Run: headless pygame with SDL's dummy video driver; simulated clock (each Clock.tick advances the game by its frame time, no real sleeping); random seed 0; keys injected as events and as key.get_pressed() state; no mouse input.
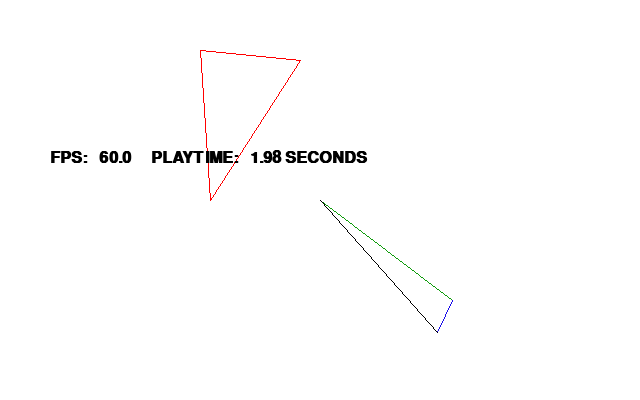
Frame 1 of 4 · flips 1–60 · no input
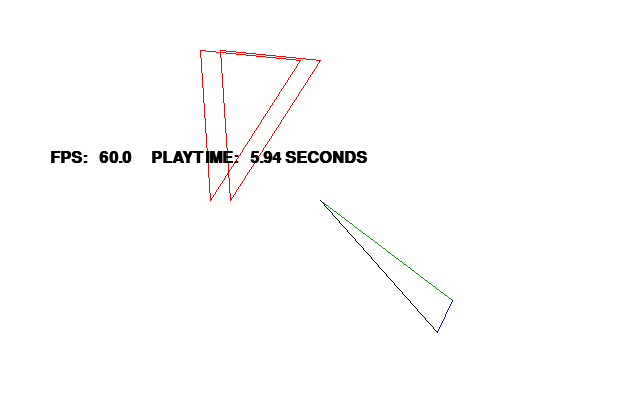
Frame 2 of 4 · flips 61–180 · tapped SPACE, RETURN · held RIGHT (→), D
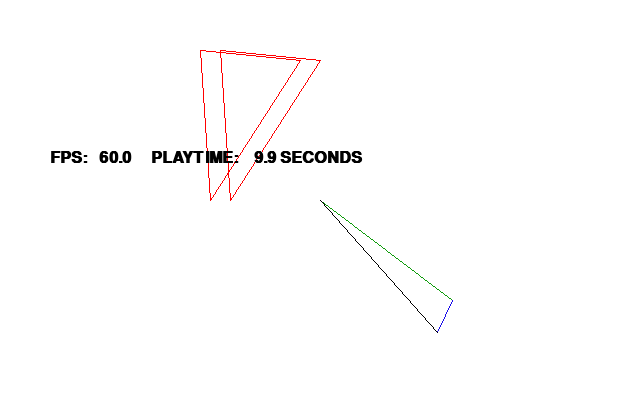
Frame 3 of 4 · flips 181–300 · held DOWN (↓), S
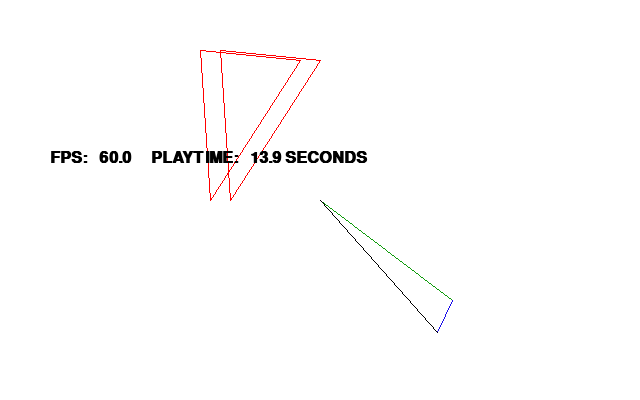
Frame 4 of 4 · flips 301–420 · held LEFT (←), A, UP (↑), W

The pygame program that drew these frames:

# -*- coding: utf-8 -*-
"""
003_static_blit_pretty.py
static blitting and drawing (pretty version)
url: http://thepythongamebook.com/en:part2:pygame:step003
author: horst.jens@spielend-programmieren.at
licence: gpl, see http://www.gnu.org/licenses/gpl.html

works with pyhton3.4 and python2.7

Blitting a surface on a static position
Drawing a filled circle into ballsurface.
Blitting this surface once.
introducing pygame draw methods
The ball's rectangular surface is black because the background
color of the ball's surface was never defined nor filled."""


import pygame 

################## http://www.pygame.org/wiki/2DVectorClass ##################
import operator
import math

class Vec2d(object):
    """2d vector class, supports vector and scalar operators,
       and also provides a bunch of high level functions
       """
    __slots__ = ['x', 'y']

    def __init__(self, x_or_pair, y = None):
        if y == None:
            self.x = x_or_pair[0]
            self.y = x_or_pair[1]
        else:
            self.x = x_or_pair
            self.y = y

    def __len__(self):
        return 2

    def __getitem__(self, key):
        if key == 0:
            return self.x
        elif key == 1:
            return self.y
        else:
            raise IndexError("Invalid subscript "+str(key)+" to Vec2d")

    def __setitem__(self, key, value):
        if key == 0:
            self.x = value
        elif key == 1:
            self.y = value
        else:
            raise IndexError("Invalid subscript "+str(key)+" to Vec2d")

    # String representaion (for debugging)
    def __repr__(self):
        return 'Vec2d(%s, %s)' % (self.x, self.y)

    # Comparison
    def __eq__(self, other):
        if hasattr(other, "__getitem__") and len(other) == 2:
            return self.x == other[0] and self.y == other[1]
        else:
            return False

    def __ne__(self, other):
        if hasattr(other, "__getitem__") and len(other) == 2:
            return self.x != other[0] or self.y != other[1]
        else:
            return True

    def __bool__(self):
        return bool(self.x or self.y)

    # Generic operator handlers
    def _o2(self, other, f):
        "Any two-operator operation where the left operand is a Vec2d"
        if isinstance(other, Vec2d):
            return Vec2d(f(self.x, other.x),
                         f(self.y, other.y))
        elif (hasattr(other, "__getitem__")):
            return Vec2d(f(self.x, other[0]),
                         f(self.y, other[1]))
        else:
            return Vec2d(f(self.x, other),
                         f(self.y, other))

    def _r_o2(self, other, f):
        "Any two-operator operation where the right operand is a Vec2d"
        if (hasattr(other, "__getitem__")):
            return Vec2d(f(other[0], self.x),
                         f(other[1], self.y))
        else:
            return Vec2d(f(other, self.x),
                         f(other, self.y))

    def _io(self, other, f):
        "inplace operator"
        if (hasattr(other, "__getitem__")):
            self.x = f(self.x, other[0])
            self.y = f(self.y, other[1])
        else:
            self.x = f(self.x, other)
            self.y = f(self.y, other)
        return self

    # Addition
    def __add__(self, other):
        if isinstance(other, Vec2d):
            return Vec2d(self.x + other.x, self.y + other.y)
        elif hasattr(other, "__getitem__"):
            return Vec2d(self.x + other[0], self.y + other[1])
        else:
            return Vec2d(self.x + other, self.y + other)
    __radd__ = __add__

    def __iadd__(self, other):
        if isinstance(other, Vec2d):
            self.x += other.x
            self.y += other.y
        elif hasattr(other, "__getitem__"):
            self.x += other[0]
            self.y += other[1]
        else:
            self.x += other
            self.y += other
        return self

    # Subtraction
    def __sub__(self, other):
        if isinstance(other, Vec2d):
            return Vec2d(self.x - other.x, self.y - other.y)
        elif (hasattr(other, "__getitem__")):
            return Vec2d(self.x - other[0], self.y - other[1])
        else:
            return Vec2d(self.x - other, self.y - other)
    def __rsub__(self, other):
        if isinstance(other, Vec2d):
            return Vec2d(other.x - self.x, other.y - self.y)
        if (hasattr(other, "__getitem__")):
            return Vec2d(other[0] - self.x, other[1] - self.y)
        else:
            return Vec2d(other - self.x, other - self.y)
    def __isub__(self, other):
        if isinstance(other, Vec2d):
            self.x -= other.x
            self.y -= other.y
        elif (hasattr(other, "__getitem__")):
            self.x -= other[0]
            self.y -= other[1]
        else:
            self.x -= other
            self.y -= other
        return self

    # Multiplication
    def __mul__(self, other):
        if isinstance(other, Vec2d):
            return Vec2d(self.x*other.x, self.y*other.y)
        if (hasattr(other, "__getitem__")):
            return Vec2d(self.x*other[0], self.y*other[1])
        else:
            return Vec2d(self.x*other, self.y*other)
    __rmul__ = __mul__

    def __imul__(self, other):
        if isinstance(other, Vec2d):
            self.x *= other.x
            self.y *= other.y
        elif (hasattr(other, "__getitem__")):
            self.x *= other[0]
            self.y *= other[1]
        else:
            self.x *= other
            self.y *= other
        return self

    # Division
    def __div__(self, other):
        return self._o2(other, operator.div)
    def __rdiv__(self, other):
        return self._r_o2(other, operator.div)
    def __idiv__(self, other):
        return self._io(other, operator.div)

    def __floordiv__(self, other):
        return self._o2(other, operator.floordiv)
    def __rfloordiv__(self, other):
        return self._r_o2(other, operator.floordiv)
    def __ifloordiv__(self, other):
        return self._io(other, operator.floordiv)

    def __truediv__(self, other):
        return self._o2(other, operator.truediv)
    def __rtruediv__(self, other):
        return self._r_o2(other, operator.truediv)
    def __itruediv__(self, other):
        return self._io(other, operator.floordiv)

    # Modulo
    def __mod__(self, other):
        return self._o2(other, operator.mod)
    def __rmod__(self, other):
        return self._r_o2(other, operator.mod)

    def __divmod__(self, other):
        return self._o2(other, operator.divmod)
    def __rdivmod__(self, other):
        return self._r_o2(other, operator.divmod)

    # Exponentation
    def __pow__(self, other):
        return self._o2(other, operator.pow)
    def __rpow__(self, other):
        return self._r_o2(other, operator.pow)

    # Bitwise operators
    def __lshift__(self, other):
        return self._o2(other, operator.lshift)
    def __rlshift__(self, other):
        return self._r_o2(other, operator.lshift)

    def __rshift__(self, other):
        return self._o2(other, operator.rshift)
    def __rrshift__(self, other):
        return self._r_o2(other, operator.rshift)

    def __and__(self, other):
        return self._o2(other, operator.and_)
    __rand__ = __and__

    def __or__(self, other):
        return self._o2(other, operator.or_)
    __ror__ = __or__

    def __xor__(self, other):
        return self._o2(other, operator.xor)
    __rxor__ = __xor__

    # Unary operations
    def __neg__(self):
        return Vec2d(operator.neg(self.x), operator.neg(self.y))

    def __pos__(self):
        return Vec2d(operator.pos(self.x), operator.pos(self.y))

    def __abs__(self):
        return Vec2d(abs(self.x), abs(self.y))

    def __invert__(self):
        return Vec2d(-self.x, -self.y)

    # vectory functions
    def get_length_sqrd(self):
        return self.x**2 + self.y**2

    def get_length(self):
        return math.sqrt(self.x**2 + self.y**2)
    def __setlength(self, value):
        length = self.get_length()
        self.x *= value/length
        self.y *= value/length
    length = property(get_length, __setlength, None, "gets or sets the magnitude of the vector")

    def rotate(self, angle_degrees):
        radians = math.radians(angle_degrees)
        cos = math.cos(radians)
        sin = math.sin(radians)
        x = self.x*cos - self.y*sin
        y = self.x*sin + self.y*cos
        self.x = x
        self.y = y

    def rotated(self, angle_degrees):
        radians = math.radians(angle_degrees)
        cos = math.cos(radians)
        sin = math.sin(radians)
        x = self.x*cos - self.y*sin
        y = self.x*sin + self.y*cos
        return Vec2d(x, y)

    def get_angle(self):
        if (self.get_length_sqrd() == 0):
            return 0
        return math.degrees(math.atan2(self.y, self.x))
    def __setangle(self, angle_degrees):
        self.x = self.length
        self.y = 0
        self.rotate(angle_degrees)
    angle = property(get_angle, __setangle, None, "gets or sets the angle of a vector")

    def get_angle_between(self, other):
        cross = self.x*other[1] - self.y*other[0]
        dot = self.x*other[0] + self.y*other[1]
        return math.degrees(math.atan2(cross, dot))

    def normalized(self):
        length = self.length
        if length != 0:
            return self/length
        return Vec2d(self)

    def normalize_return_length(self):
        length = self.length
        if length != 0:
            self.x /= length
            self.y /= length
        return length

    def perpendicular(self):
        return Vec2d(-self.y, self.x)

    def perpendicular_normal(self):
        length = self.length
        if length != 0:
            return Vec2d(-self.y/length, self.x/length)
        return Vec2d(self)

    def dot(self, other):
        return float(self.x*other[0] + self.y*other[1])

    def get_distance(self, other):
        return math.sqrt((self.x - other[0])**2 + (self.y - other[1])**2)

    def get_dist_sqrd(self, other):
        return (self.x - other[0])**2 + (self.y - other[1])**2

    def projection(self, other):
        other_length_sqrd = other[0]*other[0] + other[1]*other[1]
        projected_length_times_other_length = self.dot(other)
        return other*(projected_length_times_other_length/other_length_sqrd)

    def cross(self, other):
        return self.x*other[1] - self.y*other[0]

    def interpolate_to(self, other, range):
        return Vec2d(self.x + (other[0] - self.x)*range, self.y + (other[1] - self.y)*range)

    def convert_to_basis(self, x_vector, y_vector):
        return Vec2d(self.dot(x_vector)/x_vector.get_length_sqrd(), self.dot(y_vector)/y_vector.get_length_sqrd())

    def __getstate__(self):
        return [self.x, self.y]

    def __setstate__(self, dict):
        self.x, self.y = dict


class PygView(object):
  
    def __init__(self, width=640, height=400, fps=30):
        """Initialize pygame, window, background, font,...
           default arguments 
        """
        pygame.init()
        pygame.display.set_caption("Press ESC to quit")
        self.width = width
        self.height = height
        self.screen = pygame.display.set_mode((self.width, self.height), pygame.DOUBLEBUF)
        self.background = pygame.Surface(self.screen.get_size()).convert()  
        self.background.fill((255,255,255)) # fill background white
        self.clock = pygame.time.Clock()
        self.fps = fps
        self.playtime = 0.0
        self.font = pygame.font.SysFont('mono', 24, bold=True)

    def paint(self):
        """painting on the surface"""
        #------- try out some pygame draw functions --------
        # pygame.draw.line(Surface, color, start, end, width) 
        #pygame.draw.line(self.background, (0,255,0), (10,10), (50,100))
        # pygame.draw.rect(Surface, color, Rect, width=0): return Rect
        #pygame.draw.rect(self.background, (0,255,0), (50,50,100,25)) # rect: (x1, y1, width, height)
        # pygame.draw.circle(Surface, color, pos, radius, width=0): return Rect
        #pygame.draw.circle(self.background, (0,200,0), (200,50), 35)
        # pygame.draw.polygon(Surface, color, pointlist, width=0): return Rect
        #pygame.draw.polygon(self.background, (0,180,0), ((250,100),(300,0),(350,50)))
        # pygame.draw.arc(Surface, color, Rect, start_angle, stop_angle, width=1): return Rect
        #pygame.draw.arc(self.background, (0,150,0),(400,10,150,100), 0, 3.14) # radiant instead of grad
        # ------------------- blitting a Ball --------------
        myball = Ball() # creating the Ball object
        #myball.blit(self.background) # blitting it
        nikolas = Vec2d(132, 100)
        print(("nikolas", nikolas))
        pygame.draw.line(self.background, (13,155,10), (320,200),
                         (320+ nikolas.x, 200+ nikolas.y))
        yannik = Vec2d(-15,32)
        print(("yannik", yannik))
        summe = nikolas + yannik
        print(("Summe:", summe))
        pygame.draw.line(self.background, (27,14,234), 
                          (320+ nikolas.x, 200+ nikolas.y),
                          (320+ summe.x,   200+ summe.y))
        pygame.draw.line(self.background, (0,0,0), (320, 200),
                          (320+ summe.x,   200+ summe.y))
        jojo = Vec2d(100,200)
        print(("jojo", jojo))
        jojo *= 2
        print(("jojo x 2", jojo))
        # jojo draw
        jojo.rotate(10) # dreht sich um 10°
        print(("jojo gedreht", jojo))
        # jojo draw
        self.africa = Shape(self.background, Vec2d(200,50), 
                                       (Vec2d(0,0),
                                        Vec2d(100,10),
                                        Vec2d(10,150),
                                        Vec2d(0,0)
                                        ))
        self.africa.draw()
        

    def run(self):
        """The mainloop
        """
        self.paint() 
        running = True
        while running:
            for event in pygame.event.get():
                if event.type == pygame.QUIT:
                    running = False 
                elif event.type == pygame.KEYDOWN:
                    if event.key == pygame.K_ESCAPE:
                        running = False
                    if event.key == pygame.K_c:
                        self.background.fill((255,255,255))
                    if event.key == pygame.K_PLUS:
                        self.africa.zoom += 0.25
                        self.africa.draw()
                    if event.key == pygame.K_MINUS:
                        self.africa.zoom -= 0.25
                        self.africa.draw()
                    if event.key == pygame.K_RIGHT:
                        self.africa.startpoint = Vec2d(self.africa.startpoint.x + 20,
                                                       self.africa.startpoint.y)
                        self.africa.draw()
                    if event.key == pygame.K_q:
                        self.africa.rotate(1)
                        self.africa.draw()
                    if event.key == pygame.K_e:
                        self.africa.rotate(-1)
                        self.africa.draw()
                    #if event.key == pygame.K_f:
                    #    self.africa.forward(10)
                    #    self.africa.draw()
            pressed = pygame.key.get_pressed()            
            if pressed[pygame.K_f]:
                self.africa.forward(10)
                self.africa.draw()
                                                       

            milliseconds = self.clock.tick(self.fps)
            self.playtime += milliseconds / 1000.0
            self.draw_text("FPS: {:6.3}{}PLAYTIME: {:6.3} SECONDS".format(
                           self.clock.get_fps(), " "*5, self.playtime))

            pygame.display.flip()
            self.screen.blit(self.background, (0, 0))
            
        pygame.quit()


    def draw_text(self, text):
        """Center text in window
        """
        fw, fh = self.font.size(text)
        surface = self.font.render(text, True, (0, 0, 0))
        self.screen.blit(surface, (50,150))

class Shape():
    def __init__(self, screen, startpoint, pointlist, zoom=1, angle=0, color=(255,0,0), width=1):
        self.startpoint = startpoint
        self.pointlist = pointlist
        self.rotationpoint = Vec2d(0,0)
        self.zoom = zoom
        self.angle = angle
        self.color = color
        self.width = width
        self.screen = screen
    
    def forward(self, delta=1):
        deltavec = Vec2d(delta, 0)
        deltavec.rotate(self.angle)
        self.startpoint += deltavec
    
    def rotate(self, delta_angle=1):
        """alters pointlist by rotation with angle from rotationpoint"""
        self.angle += delta_angle
        print((self.angle))
        for point in self.pointlist:
            point.rotate(delta_angle)    
        
    def draw(self):
        oldpoint = self.pointlist[0]
        #pygame.draw.line(self.screen, self.color, (0,0),(100,10),2)
        #pygame.draw.line(self.screen, self.color, (100,10),(10,150),2)
        for point in self.pointlist:
            print(("painting from point", oldpoint.x, oldpoint.y, "to", point.x, point.y))
            pygame.draw.line(self.screen, self.color,
                (self.startpoint.x + oldpoint.x * self.zoom,
                 self.startpoint.y + oldpoint.y * self.zoom),
                (self.startpoint.x + point.x * self.zoom,
                 self.startpoint.y + point.y * self.zoom)
                 ,self.width)
            oldpoint = point
                              
class VectorSprite(pygame.sprite.Sprite):
    number = 0 # current number for new Sprite
    numbers = {} # {number: Sprite}
  
    
    def __init__(self, radius = 50, color=None, x=320, y=240,
                 dx=0, dy=0, layer=4, friction=1.0, mass=10,
                 hitpoints=100, damage=10, bossnumber = None, imagenr = None):
        """create a (black) surface and paint a blue ball on it"""
        self._layer = layer   #self.layer = layer
        pygame.sprite.Sprite.__init__(self, self.groups) #call parent class. NEVER FORGET !
        # self groups is set in PygView.paint()
        self.number = FlyingObject.number # unique number for each sprite
        FlyingObject.number += 1 
        FlyingObject.numbers[self.number] = self
        self.radius = radius
        self.mass = mass
        self.damage = damage
        self.imagenr = imagenr
        self.bossnumber = bossnumber
        self.hitpoints = hitpoints
        self.hitpointsfull = hitpoints
        self.width = 2 * self.radius
        self.height = 2 * self.radius
        self.turnspeed = 5   # onnly important for rotating
        self.speed = 20      # only important for ddx and ddy
        self.angle = 0
        self.x = x           # position
        self.y = y
        self.dx = dx         # movement
        self.dy = dy
        self.ddx = 0 # acceleration and slowing down. set dx and dy to 0 first!
        self.ddy = 0
        self.friction = friction # 1.0 means no friction at all
        if color is None: # create random color if no color is given
            self.color = (random.randint(0,255), random.randint(0,255), random.randint(0,255))
        else:
            self.color = color
        self.create_image()
        self.rect= self.image.get_rect()
        self.init2()
        
    def init2(self):
        pass # for specific init stuff of subclasses, overwrite init2
        
    def kill(self):
        del self.numbers[self.number] # remove Sprite from numbers dict
        pygame.sprite.Sprite.kill(self)
            
    def create_image(self):
        self.image = pygame.Surface((self.width,self.height))    
        self.image.fill((self.color))
        self.image = self.image.convert()
    pointlist = []
    
    def __init__(self):
        pygame.sprite.Sprite.__init__(self)
        self.create_image()
        
        
    def create_image_from_pointlist(self):
        minx = 0
        miny = 0
        maxx = 0
        maxy = 0
        for point in self.pointlist:
            if point.x < minx:
                minx = point.x
            if point.x > maxx:
                maxx = point.x
            if point.y < miny:
                miny = point.y
            if point.y > maxy:
                maxy = point.y
        self.image = pygame.Surface((maxx-minx, maxy-miny))
               

class Ball():
    """this is not a native pygame sprite but instead a pygame surface"""
    def __init__(self, radius = 50, color=(0,0,255), x=320, y=240):
        """create a (black) surface and paint a blue ball on it"""
        self.radius = radius
        self.color = color
        self.x = x
        self.y = y
        # create a rectangular surface for the ball 50x50
        self.surface = pygame.Surface((2*self.radius,2*self.radius))    
        # pygame.draw.circle(Surface, color, pos, radius, width=0) # from pygame documentation
        pygame.draw.circle(self.surface, color, (radius, radius), radius) # draw blue filled circle on ball surface
        self.surface = self.surface.convert() # for faster blitting. 
        # to avoid the black background, make black the transparent color:
        # self.surface.set_colorkey((0,0,0))
        # self.surface = self.surface.convert_alpha() # faster blitting with transparent color
        
    def blit(self, background):
        """blit the Ball on the background"""
        background.blit(self.surface, ( self.x, self.y))


    
####

if __name__ == '__main__':

    # call with width of window and fps
    PygView().run()
